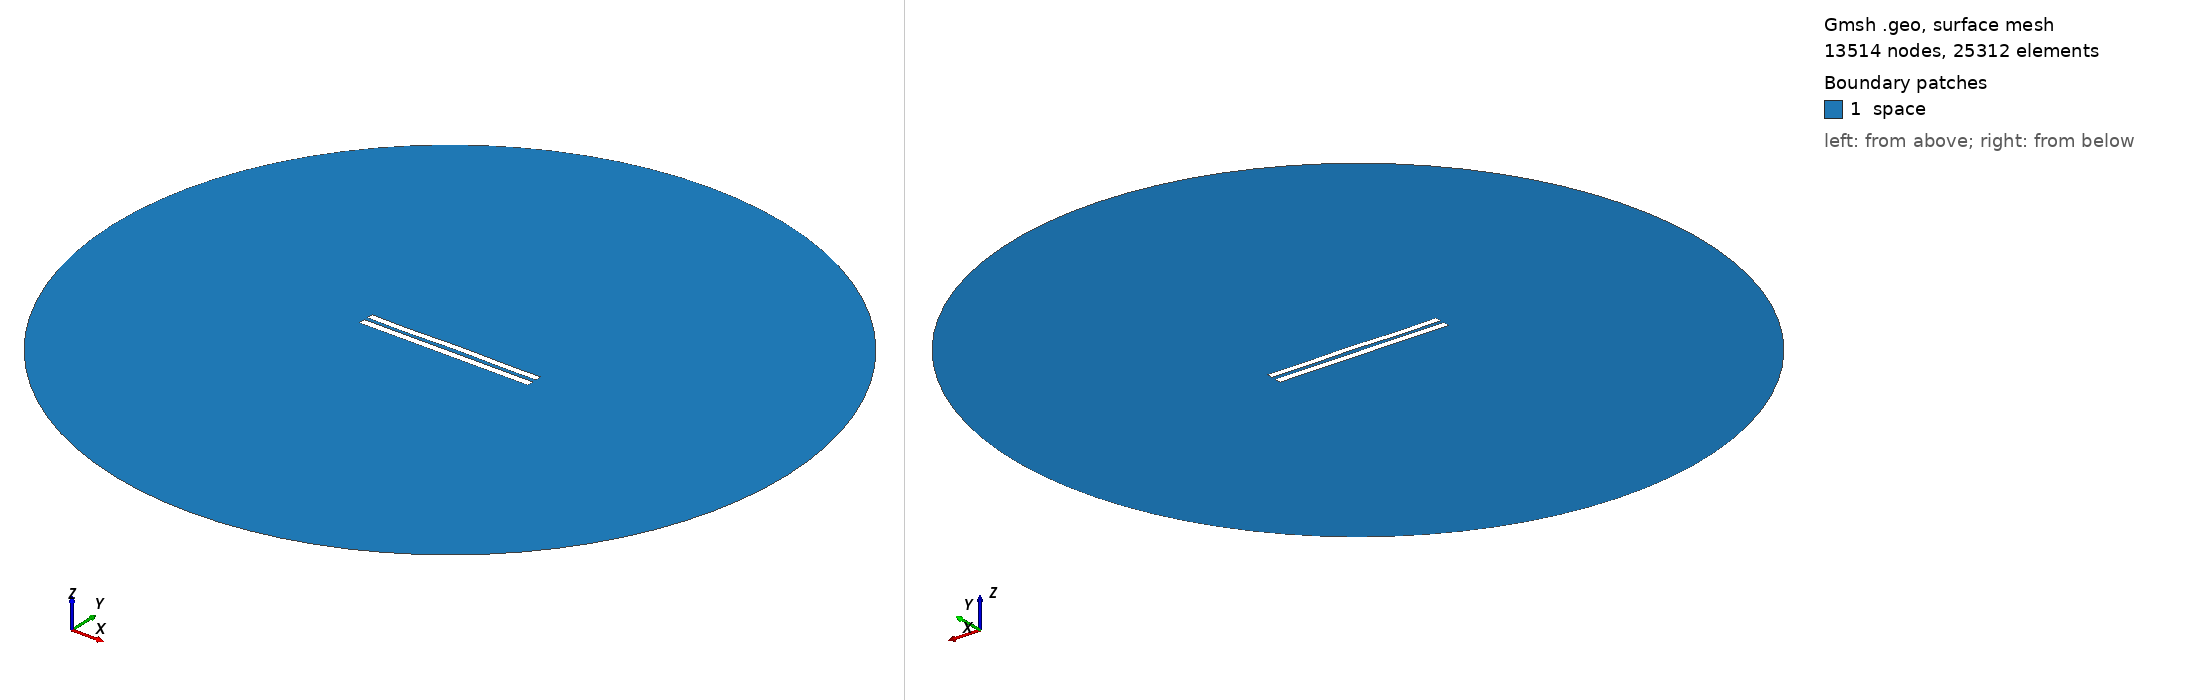

Gmsh geometry script, surface-meshed: 13514 nodes, 25312 surface elements. Boundary patches (legend numbers): 1 space. Left view from above one corner, right view from below the opposite corner. Legend entries are the model's physical surfaces. The drawing asked Gmsh for element sizes between 1% and 20% of the model's largest extent; the script's own settings can give other sizes.

=== 5456.geo (drawn) ===
//---------------------------------------
// Geometry kernel
//---------------------------------------

SetFactory("OpenCASCADE");



//---------------------------------------
// Parameters of the geometry
//---------------------------------------

// Overetch of the upper plate
overetch = 0.125;

// Distance between the plates
distance = 2.25;

// Discretization over the x axis (for the deformation)
nx = 50; 

// Length of the plate
L = 100 - overetch; 

// Number of modes
n = 4; 

// 1st mode coefficient
coeff(1) = 0.07499999999999998;
beta(1) = 0.596864 * 3.1415926535 / L;

// 2nd mode coefficient
coeff(2) = 0.07499999999999998;
beta(2) = 1.49418 * 3.1415926535 / L;

// 3rd mode coefficient
coeff(3) = -0.075;
beta(3) = 2.50025 * 3.1415926535 / L;

// 4th mode coefficient
coeff(4) = -0.15;
beta(4) = 3.49999 * 3.1415926535 / L;



//---------------------------------------
// Upper plate (deformed rectangle)
//---------------------------------------

// Coordiantes of the upper plate
xmin = -50;
xmax = 50 - overetch;

// Height of the upper plate
yheight = 4 - 2 * overetch;

// Indexes of the points
UpperID[] = {};
LowerID[] = {};
LeftID[] = {};
RightID[] = {};

// Point index
p = 1;

// Horizontal edges
For i In {1:nx}
    x = xmin + (i-1)*(xmax - xmin)/(nx-1);

    y_bottom = distance / 2 + overetch;
    For j In {1:n}
        C = (Cosh(beta(j)*L) + Cos(beta(j)*L)) / (Sinh(beta(j)*L) + Sin(beta(j)*L));
        y_bottom  = y_bottom + coeff(j) * (Cosh(beta(j)*(x+50)) - Cos(beta(j)*(x+50)) - C * (Sinh(beta(j)*(x+50)) - Sin(beta(j)*(x+50))));
    EndFor

    y_top = y_bottom + yheight;

    Point(p) = {x, y_top, 0, 1.0};
    UpperID[i] = p;
    p = p + 1;

    Point(p) = {x, y_bottom, 0, 1.0};
    LowerID[i] = p;
    p = p + 1;
EndFor

// Create point lists
UpperPts[] = {}; LowerPts[] = {};
For i In {1:nx}
  UpperPts[] += {UpperID[i]};
  LowerPts[] += {LowerID[i]};
EndFor

// Build splines
Spline(1) = {UpperPts[]};
Spline(2) = {LowerPts[]};
Line(3) = {LowerPts[nx-1], UpperPts[nx-1]};
Line(4) = {LowerPts[0], UpperPts[0]};

// Build the plane surface
Curve Loop(1) = {2, 3, -1, -4};
Plane Surface(1) = {1};



//---------------------------------------
// Lower plate (rectangle)
//---------------------------------------

// Vertices
Point(1001) = {-50, -1, 0, 1.0};
Point(1002) = { 50, -1, 0, 1.0};
Point(1003) = { 50,  -5, 0, 1.0};
Point(1004) = {-50,  -5, 0, 1.0};

// Edges
Line(5) = {1001, 1002};
Line(6) = {1002, 1003};
Line(7) = {1003, 1004};
Line(8) = {1004, 1001};

// Plane surface
Line Loop(2) = {5, 6, 7, 8};
Plane Surface(2) = {2}; 



//---------------------------------------
// Outer (fictious) boundary
//---------------------------------------

// Points
Point(1005) = {0, 0, 0};       // Center
Point(1006) = {200, 0, 0};     // Start point
Point(1007) = {0, 200, 0};     // 90 degrees
Point(1008) = {-200, 0, 0};    // 180 degrees
Point(1009) = {0, -200, 0};    // 270 degrees

// Circle arcs (each needs start, center, end)
Circle(9) = {1006, 1005, 1007};
Circle(10) = {1007, 1005, 1008};
Circle(11) = {1008, 1005, 1009};
Circle(12) = {1009, 1005, 1006};

// Plane surface for the entire domain
Curve Loop(3) = {9, 10, 11, 12};
Surface(3) = {3};

// Subtract the plates from the whole domain to obtain the actual domain where we want to solve the equations
BooleanDifference{ Surface{3}; Delete; }{ Surface{1}; Surface{2}; Delete; }




//---------------------------------------
// Transfinite Lines/Curves
//---------------------------------------

// Set the number of points on the boundaries
r = 7;

// Plates
Transfinite Curve {1, 2} = 50*r Using Progression 1;
Transfinite Curve {3, 4} = 2*r Using Progression 1;
Transfinite Line {5, 7} = 50*r Using Progression 1;
Transfinite Line {6, 8} = 2*r Using Progression 1;

// Outer boundary
Transfinite Line {9, 10, 11, 12} = 20 Using Progression 1;



//---------------------------------------
// Physical groups
//---------------------------------------                

// Physical curves (boundaries)
Physical Line("force_segment", 10) = {2};
Physical Line("upper_plate", 11) = {1, 3, 4};
Physical Line("lower_plate", 12) = {5, 6, 7, 8};
Physical Line("boundary", 20) = {9, 10, 11, 12};

// Physical Surfaces
Physical Surface("space", 30) = {3};



//---------------------------------------
// 6. Generate the Mesh
//---------------------------------------

// 2D mesh generation
Mesh 2;
